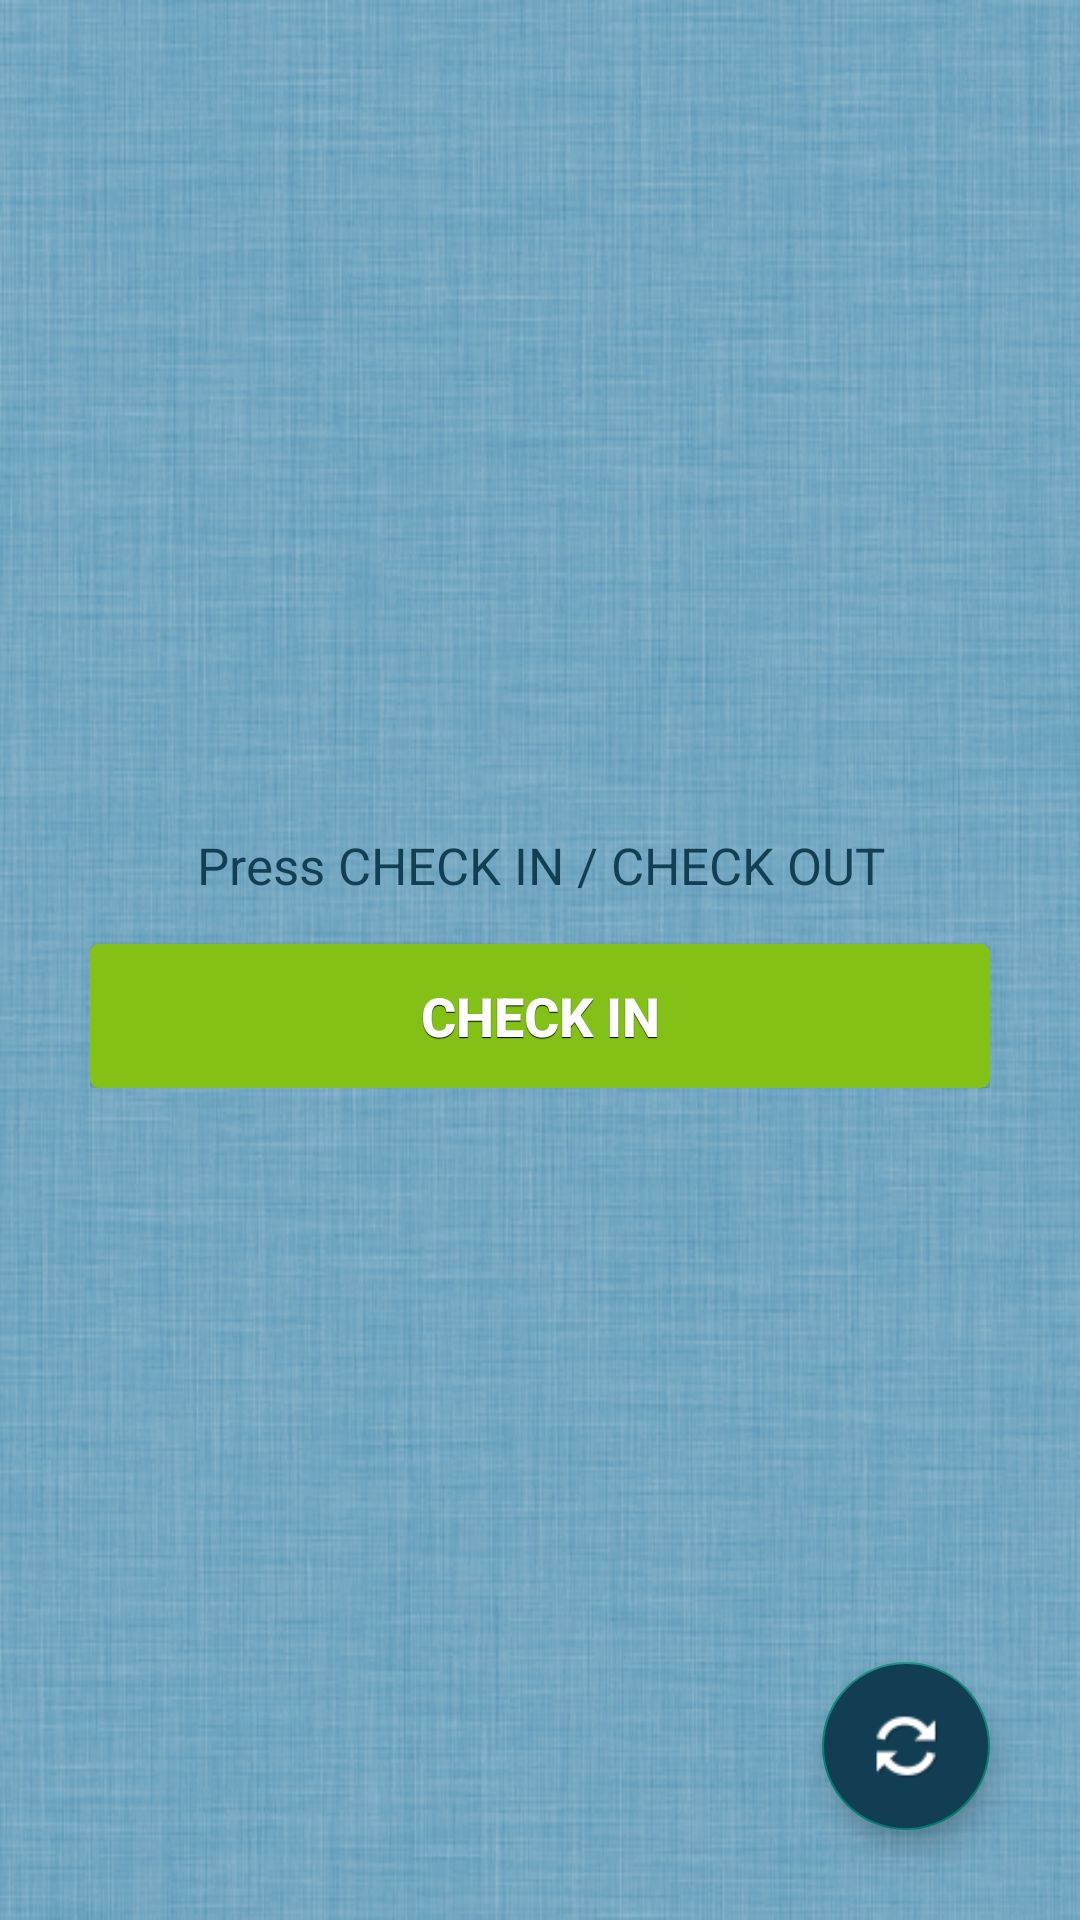

This screen was rendered from an Android layout file. Write that file and the resources it references.
<!-- AndroidManifest.xml: application theme AppTheme -->
<!-- res/layout/checkstatus_fragment.xml -->
<?xml version="1.0" encoding="utf-8"?>
<FrameLayout xmlns:android="http://schemas.android.com/apk/res/android"
    android:id="@+id/checkStatusFragment"
    android:layout_width="match_parent"
    android:layout_height="match_parent"
    android:background="@drawable/backgroundapp"
    android:gravity="center_vertical"
    android:orientation="vertical"
    android:padding="@dimen/home_screen_pad">

    <LinearLayout
        android:layout_width="300dip"
        android:layout_height="wrap_content"
        android:layout_gravity="center"
        android:orientation="vertical">


        <TextView
            android:id="@+id/checkStatusText"
            android:layout_width="fill_parent"
            android:layout_height="wrap_content"
            android:layout_marginBottom="15dip"
            android:gravity="center"
            android:text="@string/checkstatus_text"
            android:textColor="@color/edit_text_color_blue"
            android:textSize="@dimen/verify_textview_size" />

        <TextView
            android:id="@+id/txtStatusLabel"
            android:layout_width="fill_parent"
            android:layout_height="wrap_content"
            android:layout_marginBottom="15dip"
            android:gravity="center"
            android:text="@string/button_text"
            android:textColor="@color/edit_text_color_blue"
            android:textSize="@dimen/verify_textview_size"
            android:visibility="gone" />

        <Button
            android:id="@+id/checkStatus"
            android:layout_width="300dip"
            android:layout_height="wrap_content"
            android:background="@drawable/button_green"
            android:checked="true"
            android:shadowColor="@color/text_black"
            android:shadowDy="1"
            android:shadowRadius="0.04"
            android:text="CHECK IN"
            android:textColor="@color/text_white"
            android:textSize="18dip"
            android:textStyle="bold" />
    </LinearLayout>

    <android.support.design.widget.FloatingActionButton
        android:id="@+id/fab"
        android:layout_width="wrap_content"
        android:layout_height="wrap_content"
        android:layout_gravity="bottom|end"
        android:layout_margin="20dp"
        android:backgroundTint="@color/colorAccent"
        android:src="@drawable/refresh_use" />
</FrameLayout>
<!-- resources referenced by this layout -->
<resources>
  <color name="colorAccent">#123e53</color>
  <color name="edit_text_color_blue">#133f52</color>
  <color name="text_black">#000000</color>
  <color name="text_white">#FFFFFF</color>
  <dimen name="home_screen_pad">10dip</dimen>
  <dimen name="verify_textview_size">17dip</dimen>
  <!-- drawable backgroundapp: jpg bitmap (drawable-hdpi, 275513 bytes) -->
  <!-- drawable button_green (drawable) -->
  <?xml version="1.0" encoding="utf-8"?>
  <shape xmlns:android="http://schemas.android.com/apk/res/android">
      
      	<solid android:color="@color/button_green" />
          
          <corners
              android:radius="3dp" />
          <padding
              android:left="10dp"
              android:top="10dp"
              android:right="10dp"
              android:bottom="10dp" />
      </shape>
  <!-- drawable refresh_use: png bitmap (drawable, 1827 bytes) -->
  <string name="button_text">CHECK IN / CHECK OUT DISABLED</string>
  <string name="checkstatus_text">Press CHECK IN / CHECK OUT</string>
  <style name="AppTheme" parent="Theme.AppCompat.Light">
          
  
          <item name="actionBarStyle">@style/ActionBar</item>
          <item name="android:windowActionBar">false</item>
          <item name="actionBarWidgetTheme">@style/ActionBarWidget</item>
          <item name="popupMenuStyle">@style/ListPopupWindowLight</item>
  
          <item name="android:windowContentOverlay">@null</item>
          <item name="android:windowBackground">@drawable/background_app</item>
  
  
      </style>
  <color name="button_green">#84c117</color>
  <style name="ActionBar" parent="@style/Widget.AppCompat.Light.ActionBar.Solid.Inverse">
          <item name="background">@color/actionbar_bg</item>
          <item name="actionBarItemBackground">@color/actionbar_bg</item>
      </style>
  <style name="ActionBarWidget" parent="Theme.AppCompat.Light.DarkActionBar">
          
          <item name="searchIcon">@drawable/search_use</item>
          <item name="searchViewStyle">@style/AutoCompleteTextView</item>
  
      </style>
  <style name="ListPopupWindowLight" parent="@style/Widget.AppCompat.Light.ListView.DropDown">
          <item name="android:listSelector">@color/bg_blue</item>
  
      </style>
  <!-- drawable background_app (drawable) -->
  <?xml version="1.0" encoding="utf-8"?>
  <bitmap xmlns:android="http://schemas.android.com/apk/res/android"
      android:src="@drawable/backgroundapp"
      android:tileMode="repeat" />
  <color name="actionbar_bg">#123e53</color>
  <!-- drawable search_use: png bitmap (drawable, 932 bytes) -->
  <style name="AutoCompleteTextView" parent="Widget.AppCompat.Light.AutoCompleteTextView">
          <item name="android:textColor">@android:color/white</item>
          <item name="android:textCursorDrawable">@null</item>
      </style>
  <color name="bg_blue">#4189a9</color>
</resources>
